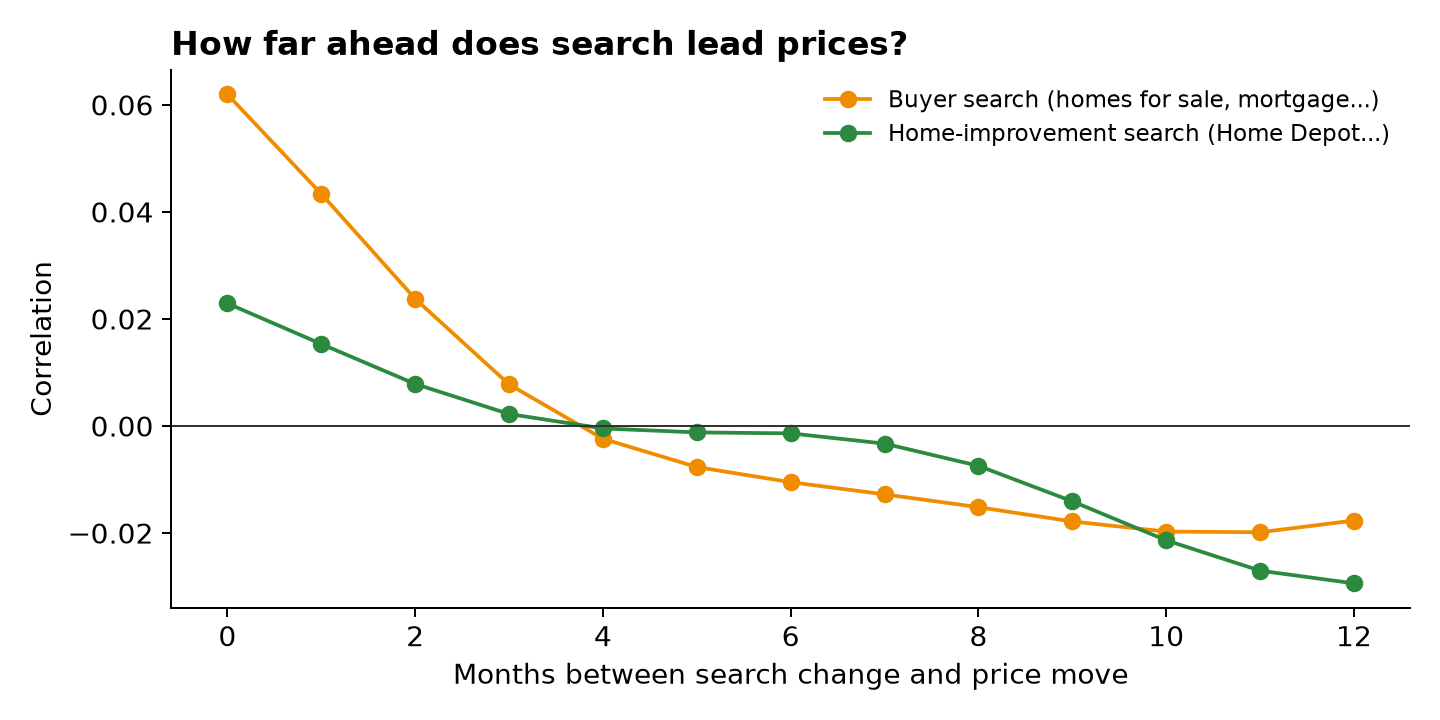

The file beside this chart, header and first rows:
months_ahead, corr_buyer, corr_homeimp
0, 0.062, 0.023
1, 0.043, 0.015
2, 0.024, 0.008
3, 0.008, 0.002
4, -0.002, -0.0
5, -0.008, -0.001
6, -0.01, -0.001
7, -0.013, -0.003
8, -0.015, -0.007
9, -0.018, -0.014
10, -0.02, -0.021
11, -0.02, -0.027
12, -0.018, -0.029
